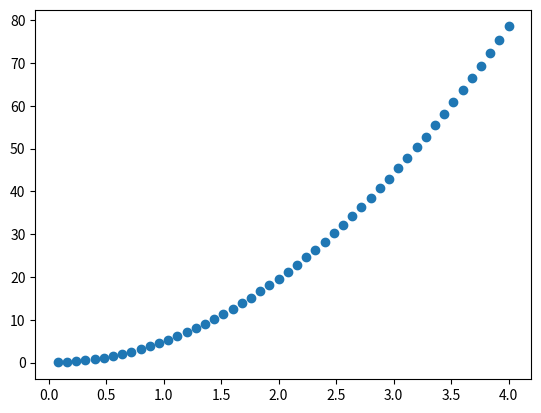

Recreate this plot in Python.
# %%
import matplotlib.pyplot as plt
import numpy as np



#%%
def disc_area(radius,height,x):
    '''
    Ritorna l'area della sezione (disco) a distanza x dal vertice
    '''
    return (np.pi * radius**2 / height **2 * x**2)

def volume_out(radius,height,slices):
    x=np.linspace(start=height,stop=0,num=slices, endpoint=False)
    
    area_disco = disc_area(radius,height,x)
    volume_cilindro=area_disco*x[-1]
    return   volume_cilindro.sum()

def volume_in(radius,height,slices):
    x=np.linspace(start=0,stop=height,num=slices,endpoint=False)
    
    area_disco = disc_area(radius,height,x)
    volume_cilindro=area_disco*x[1]
    return   volume_cilindro.sum()
# %%
radius = 5
height= 4
precision=10**6
v_out=volume_out(radius,height,precision)
v_in=volume_in(radius,height,precision)
v_average=(volume_out(radius,height,precision)+volume_in(radius,height,precision))/2

print("Raggio={} Altezza={} \n\n Volume con dischi esterni = {}  \n Volume con dischi interni ={} \n Media ={}".format(radius, height,v_out,v_in,v_average))

# %%
slices=50
x=np.linspace(start=height,stop=0,num=slices,endpoint=False)

plt.scatter(x,disc_area(radius,height,x))
# %%
